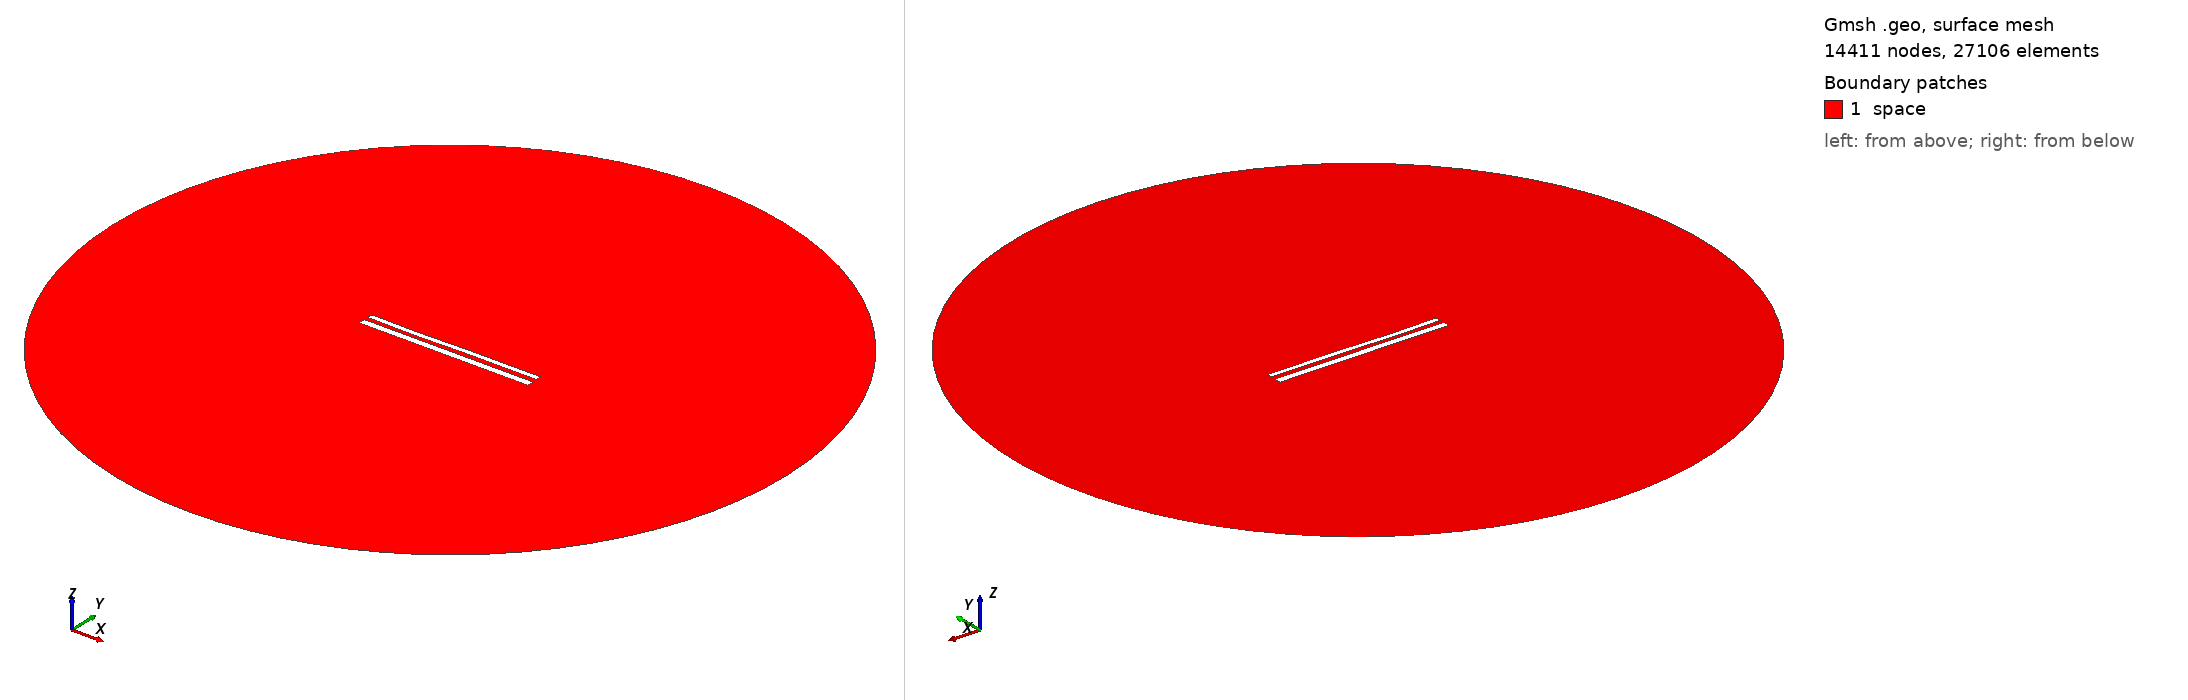

Gmsh geometry script, surface-meshed: 14411 nodes, 27106 surface elements. Boundary patches (legend numbers): 1 space. Left view from above one corner, right view from below the opposite corner. Legend entries are the model's physical surfaces. The drawing asked Gmsh for element sizes between 1% and 20% of the model's largest extent; the script's own settings can give other sizes.

=== 12402.geo (drawn) ===
//---------------------------------------
// Geometry kernel
//---------------------------------------

SetFactory("OpenCASCADE");



//---------------------------------------
// Parameters of the geometry
//---------------------------------------

// Overetch of the upper plate
overetch = 0.375;

// Distance between the plates
distance = 2.5;

// Discretization over the x axis (for the deformation)
nx = 50; 

// Length of the plate
L = 100 - overetch; 

// Number of modes
n = 4; 

// 1st mode coefficient
coeff(1) = 0.15;
beta(1) = 0.596864 * 3.1415926535 / L;

// 2nd mode coefficient
coeff(2) = -0.075;
beta(2) = 1.49418 * 3.1415926535 / L;

// 3rd mode coefficient
coeff(3) = -0.15;
beta(3) = 2.50025 * 3.1415926535 / L;

// 4th mode coefficient
coeff(4) = -0.075;
beta(4) = 3.49999 * 3.1415926535 / L;



//---------------------------------------
// Upper plate (deformed rectangle)
//---------------------------------------

// Coordiantes of the upper plate
xmin = -50;
xmax = 50 - overetch;

// Height of the upper plate
yheight = 4 - 2 * overetch;

// Indexes of the points
UpperID[] = {};
LowerID[] = {};
LeftID[] = {};
RightID[] = {};

// Point index
p = 1;

// Horizontal edges
For i In {1:nx}
    x = xmin + (i-1)*(xmax - xmin)/(nx-1);

    y_bottom = distance / 2 + overetch;
    For j In {1:n}
        C = (Cosh(beta(j)*L) + Cos(beta(j)*L)) / (Sinh(beta(j)*L) + Sin(beta(j)*L));
        y_bottom  = y_bottom + coeff(j) * (Cosh(beta(j)*(x+50)) - Cos(beta(j)*(x+50)) - C * (Sinh(beta(j)*(x+50)) - Sin(beta(j)*(x+50))));
    EndFor

    y_top = y_bottom + yheight;

    Point(p) = {x, y_top, 0, 1.0};
    UpperID[i] = p;
    p = p + 1;

    Point(p) = {x, y_bottom, 0, 1.0};
    LowerID[i] = p;
    p = p + 1;
EndFor

// Create point lists
UpperPts[] = {}; LowerPts[] = {};
For i In {1:nx}
  UpperPts[] += {UpperID[i]};
  LowerPts[] += {LowerID[i]};
EndFor

// Build splines
Spline(1) = {UpperPts[]};
Spline(2) = {LowerPts[]};
Line(3) = {LowerPts[nx-1], UpperPts[nx-1]};
Line(4) = {LowerPts[0], UpperPts[0]};

// Build the plane surface
Curve Loop(1) = {2, 3, -1, -4};
Plane Surface(1) = {1};



//---------------------------------------
// Lower plate (rectangle)
//---------------------------------------

// Vertices
Point(1001) = {-50, -1, 0, 1.0};
Point(1002) = { 50, -1, 0, 1.0};
Point(1003) = { 50,  -5, 0, 1.0};
Point(1004) = {-50,  -5, 0, 1.0};

// Edges
Line(5) = {1001, 1002};
Line(6) = {1002, 1003};
Line(7) = {1003, 1004};
Line(8) = {1004, 1001};

// Plane surface
Line Loop(2) = {5, 6, 7, 8};
Plane Surface(2) = {2}; 



//---------------------------------------
// Outer (fictious) boundary
//---------------------------------------

// Points
Point(1005) = {0, 0, 0};       // Center
Point(1006) = {200, 0, 0};     // Start point
Point(1007) = {0, 200, 0};     // 90 degrees
Point(1008) = {-200, 0, 0};    // 180 degrees
Point(1009) = {0, -200, 0};    // 270 degrees

// Circle arcs (each needs start, center, end)
Circle(9) = {1006, 1005, 1007};
Circle(10) = {1007, 1005, 1008};
Circle(11) = {1008, 1005, 1009};
Circle(12) = {1009, 1005, 1006};

// Plane surface for the entire domain
Curve Loop(3) = {9, 10, 11, 12};
Surface(3) = {3};

// Subtract the plates from the whole domain to obtain the actual domain where we want to solve the equations
BooleanDifference{ Surface{3}; Delete; }{ Surface{1}; Surface{2}; Delete; }




//---------------------------------------
// Transfinite Lines/Curves
//---------------------------------------

// Set the number of points on the boundaries
r = 7;

// Plates
Transfinite Curve {1, 2} = 50*r Using Progression 1;
Transfinite Curve {3, 4} = 2*r Using Progression 1;
Transfinite Line {5, 7} = 50*r Using Progression 1;
Transfinite Line {6, 8} = 2*r Using Progression 1;

// Outer boundary
Transfinite Line {9, 10, 11, 12} = 20 Using Progression 1;



//---------------------------------------
// Physical groups
//---------------------------------------                

// Physical curves (boundaries)
Physical Line("force_segment", 10) = {2};
Physical Line("upper_plate", 11) = {1, 3, 4};
Physical Line("lower_plate", 12) = {5, 6, 7, 8};
Physical Line("boundary", 20) = {9, 10, 11, 12};

// Physical Surfaces
Physical Surface("space", 30) = {3};



//---------------------------------------
// 6. Generate the Mesh
//---------------------------------------

// 2D mesh generation
Mesh 2;
